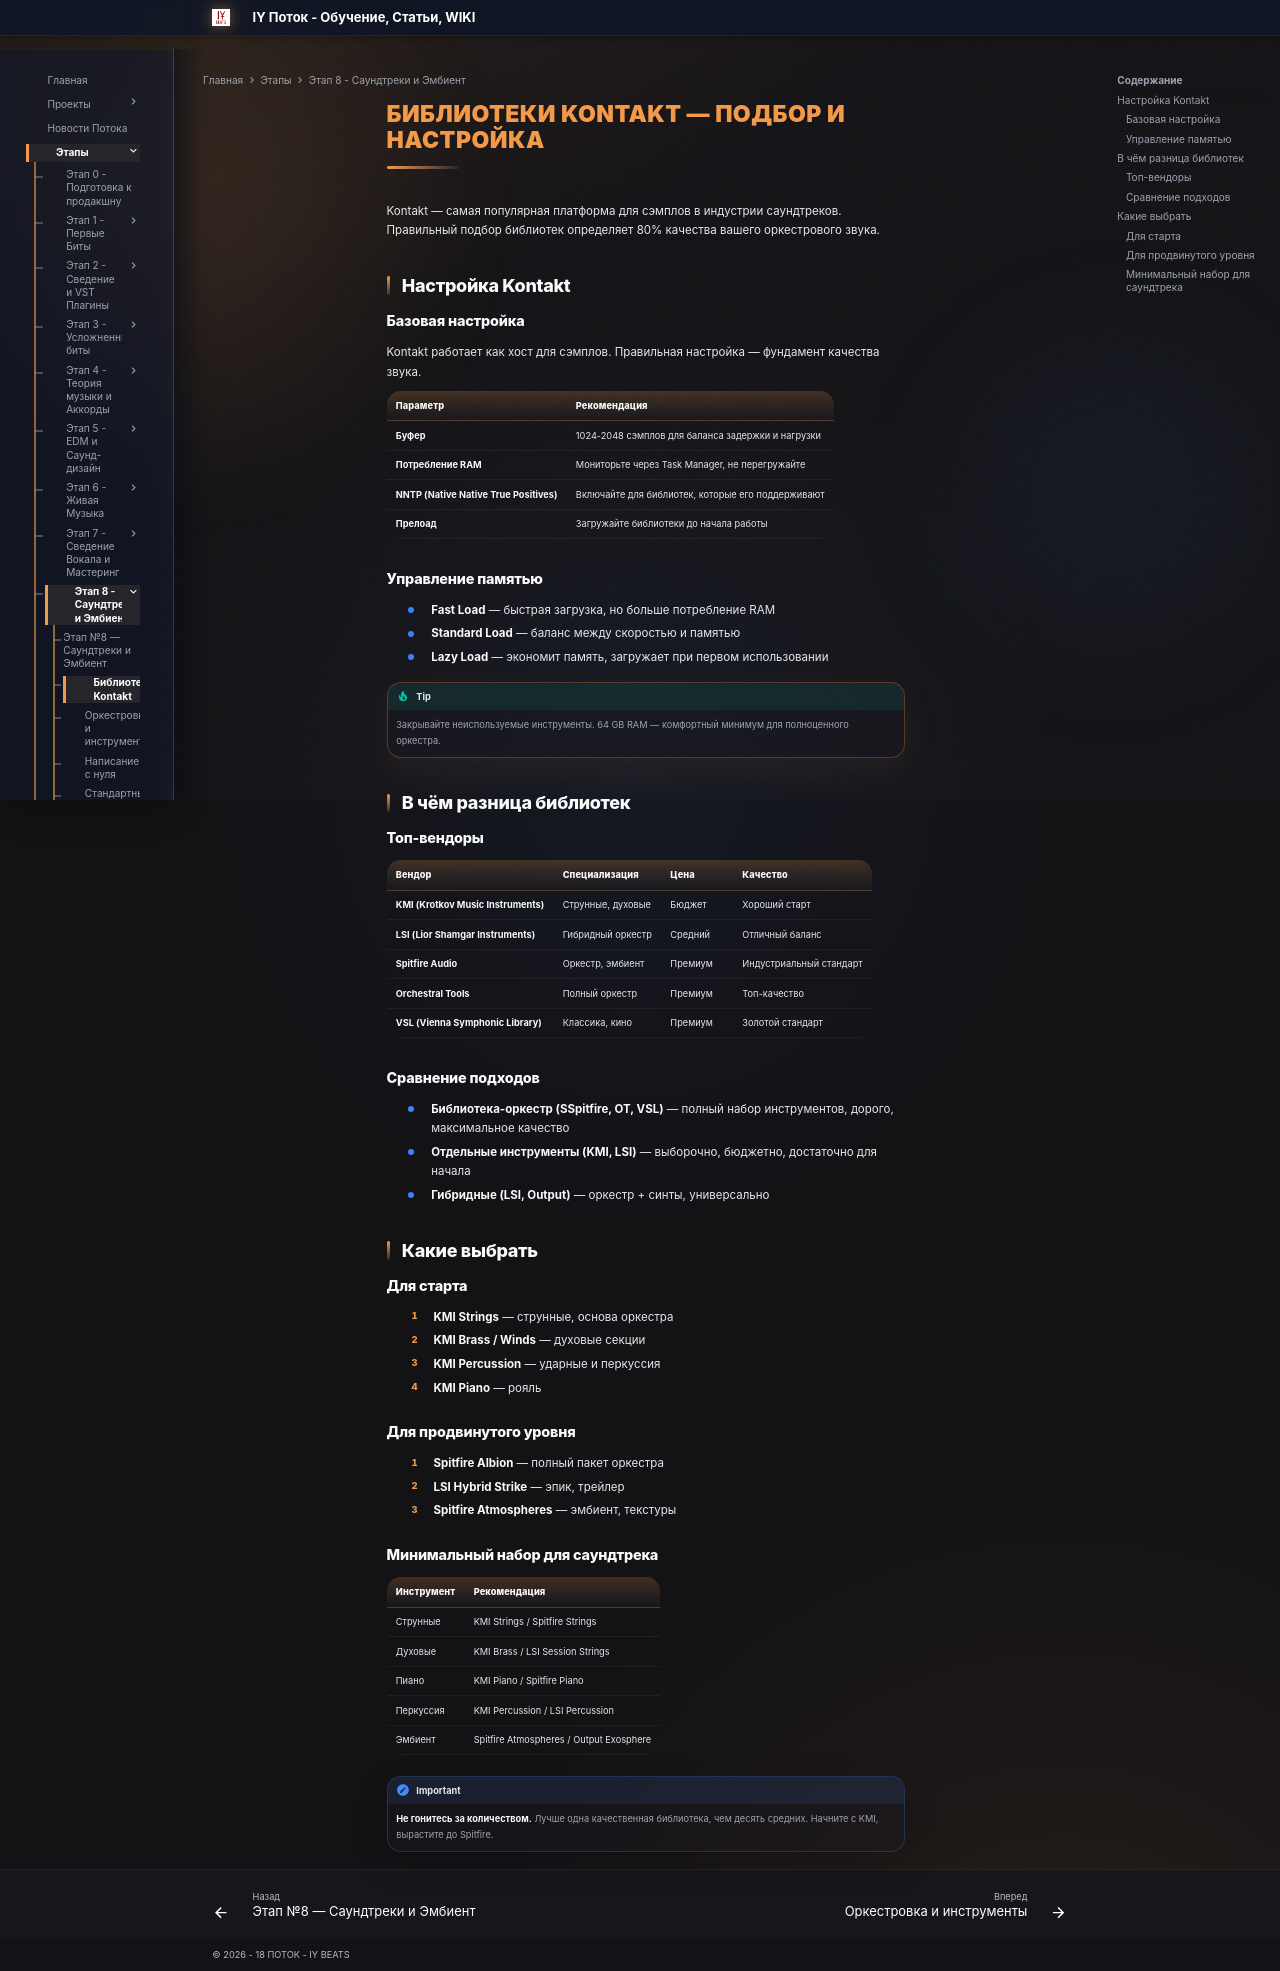

repository: programmcompose/potoksite · page: etap8/kontakt-biblioteki/index.html · generator: mkdocs

# Библиотеки Kontakt — Подбор и настройка

Kontakt — самая популярная платформа для сэмплов в индустрии саундтреков. Правильный подбор библиотек определяет 80% качества вашего оркестрового звука.

## Настройка Kontakt

### Базовая настройка

Kontakt работает как хост для сэмплов. Правильная настройка — фундамент качества звука.

| Параметр | Рекомендация |
|----------|-------------|
| **Буфер** | 1024-2048 сэмплов для баланса задержки и нагрузки |
| **Потребление RAM** | Мониторьте через Task Manager, не перегружайте |
| **NNTP (Native Native True Positives)** | Включайте для библиотек, которые его поддерживают |
| **Прелоад** | Загружайте библиотеки до начала работы |

### Управление памятью

- **Fast Load** — быстрая загрузка, но больше потребление RAM
- **Standard Load** — баланс между скоростью и памятью
- **Lazy Load** — экономит память, загружает при первом использовании

!!! tip
    Закрывайте неиспользуемые инструменты. 64 GB RAM — комфортный минимум для полноценного оркестра.

## В чём разница библиотек

### Топ-вендоры

| Вендор | Специализация | Цена | Качество |
|--------|--------------|------|----------|
| **KMI (Krotkov Music Instruments)** | Струнные, духовые | Бюджет | Хороший старт |
| **LSI (Lior Shamgar Instruments)** | Гибридный оркестр | Средний | Отличный баланс |
| **Spitfire Audio** | Оркестр, эмбиент | Премиум | Индустриальный стандарт |
| **Orchestral Tools** | Полный оркестр | Премиум | Топ-качество |
| **VSL (Vienna Symphonic Library)** | Классика, кино | Премиум | Золотой стандарт |

### Сравнение подходов

- **Библиотека-оркестр (SSpitfire, OT, VSL)** — полный набор инструментов, дорого, максимальное качество
- **Отдельные инструменты (KMI, LSI)** — выборочно, бюджетно, достаточно для начала
- **Гибридные (LSI, Output)** — оркестр + синты, универсально

## Какие выбрать

### Для старта

1. **KMI Strings** — струнные, основа оркестра
2. **KMI Brass / Winds** — духовые секции
3. **KMI Percussion** — ударные и перкуссия
4. **KMI Piano** — рояль

### Для продвинутого уровня

1. **Spitfire Albion** — полный пакет оркестра
2. **LSI Hybrid Strike** — эпик, трейлер
3. **Spitfire Atmospheres** — эмбиент, текстуры

### Минимальный набор для саундтрека

| Инструмент | Рекомендация |
|-----------|-------------|
| Струнные | KMI Strings / Spitfire Strings |
| Духовые | KMI Brass / LSI Session Strings |
| Пиано | KMI Piano / Spitfire Piano |
| Перкуссия | KMI Percussion / LSI Percussion |
| Эмбиент | Spitfire Atmospheres / Output Exosphere |

!!! important
    **Не гонитесь за количеством.** Лучше одна качественная библиотека, чем десять средних. Начните с KMI, вырастите до Spitfire.
